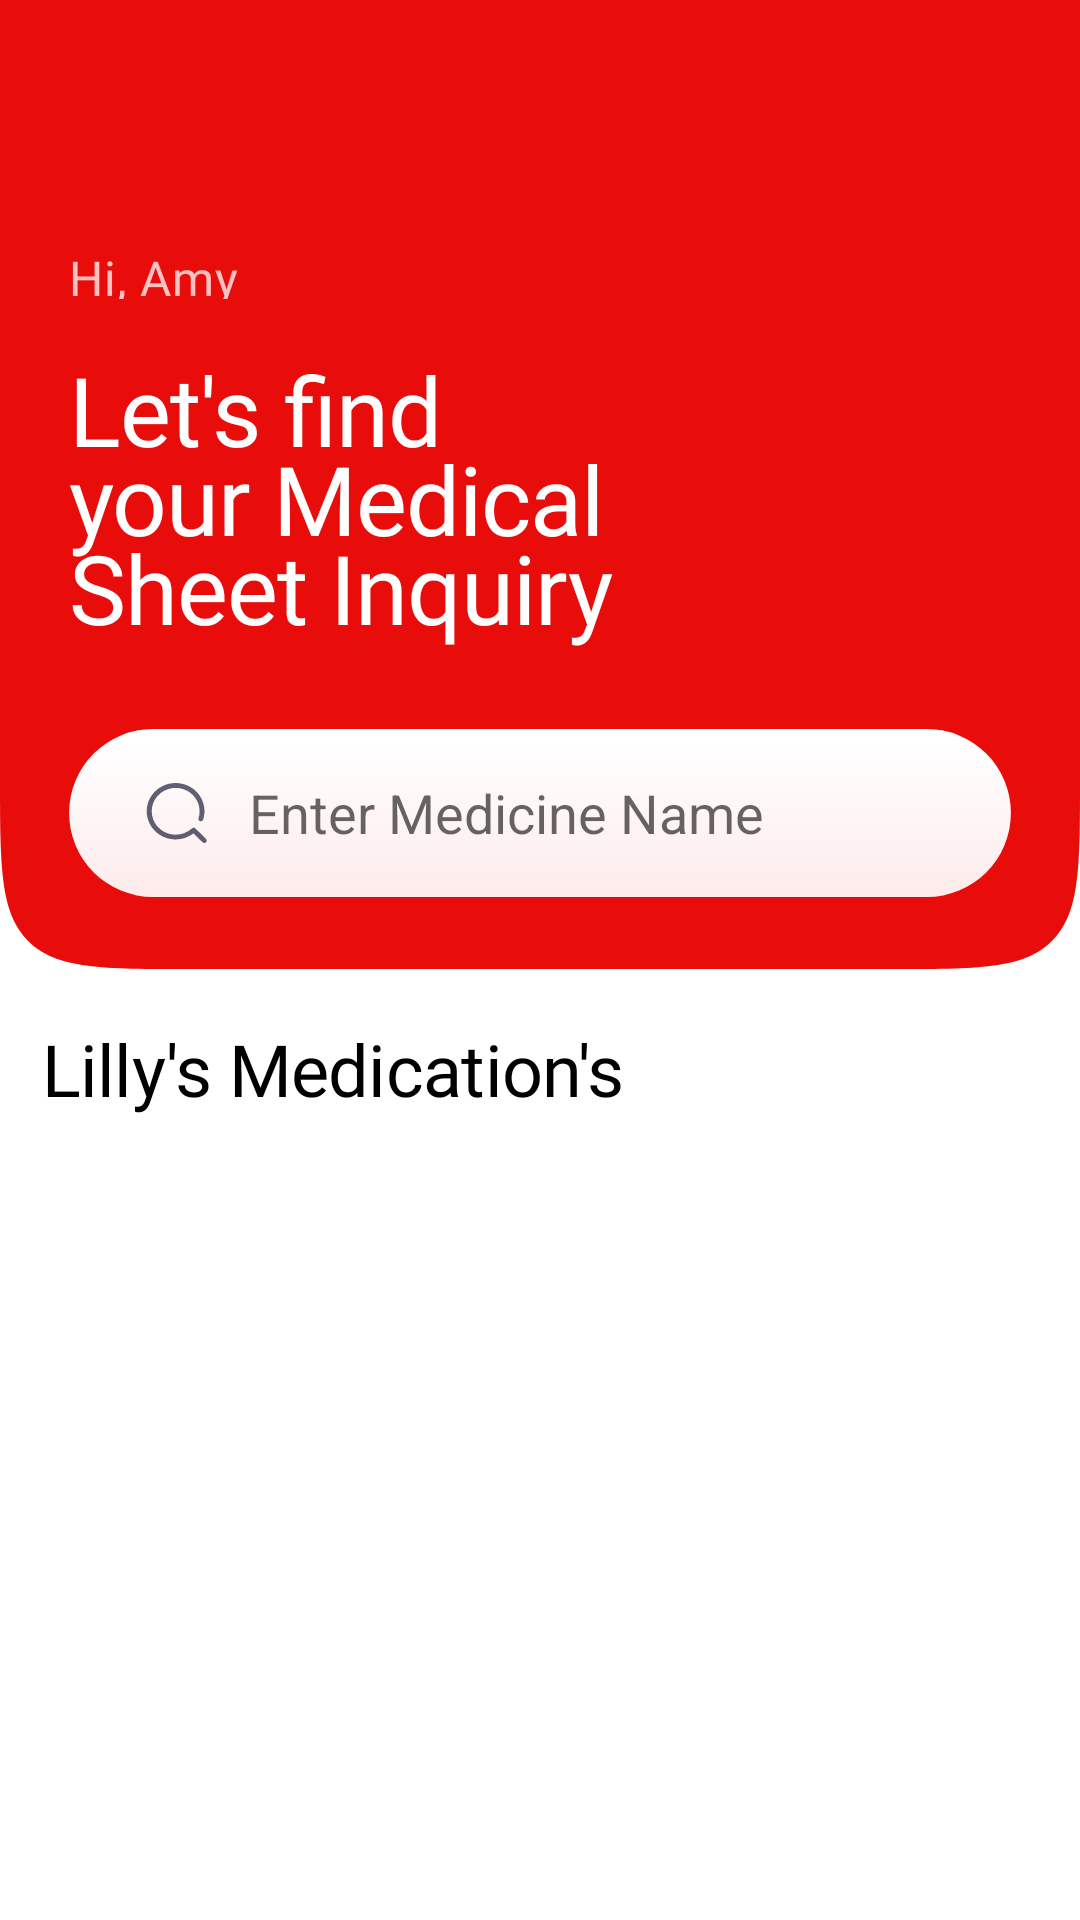

The Android layout XML behind this screen, and the referenced resources:
<!-- AndroidManifest.xml: application theme Theme.MediScan -->
<!-- res/layout/fragment_home.xml -->
<?xml version="1.0" encoding="utf-8"?>
<ScrollView xmlns:android="http://schemas.android.com/apk/res/android"
    xmlns:app="http://schemas.android.com/apk/res-auto"
    xmlns:tools="http://schemas.android.com/tools"
    android:layout_width="match_parent"
    android:layout_height="match_parent"
    android:background="#FFFFFF">

    <RelativeLayout
        android:layout_width="match_parent"
        android:layout_height="wrap_content">

        <View
            android:id="@+id/rectangle_1"
            android:layout_width="wrap_content"
            android:layout_height="323dp"
            android:layout_alignParentStart="true"
            android:layout_alignParentTop="true"
            android:layout_marginStart="0dp"
            android:layout_marginTop="0dp"
            android:background="@drawable/ic_rectangle_1" />

        <TextView
            android:id="@+id/lilly_s_med"
            android:layout_width="337dp"
            android:layout_height="40dp"
            android:layout_alignParentStart="true"
            android:layout_alignParentTop="true"
            android:layout_marginStart="14dp"
            android:layout_marginTop="342dp"
            android:fontFamily="@font/poppins_bold"
            android:lineSpacingExtra="4sp"
            android:text="@string/lilly_s_med"
            android:textAppearance="@style/lillymed"
            android:translationY="-2sp" />

        <TextView
            android:id="@+id/userName"
            android:layout_width="63dp"
            android:layout_height="16dp"
            android:layout_above="@+id/let_s_find_"
            android:layout_alignParentStart="true"
            android:layout_alignParentTop="true"
            android:layout_alignParentEnd="true"
            android:layout_marginStart="23dp"
            android:layout_marginTop="81.5dp"
            android:layout_marginEnd="229dp"
            android:layout_marginBottom="-100dp"
            android:fontFamily="@font/poppins_medium"
            android:gravity="top"
            android:lineSpacingExtra="-8sp"
            android:text="@string/hi_amy"
            android:textAppearance="@style/hi_amy"
            tools:ignore="TextContrastCheck" />

        <TextView
            android:id="@+id/let_s_find_"
            android:layout_width="249.6dp"
            android:layout_height="120dp"
            android:layout_alignBottom="@+id/rectangle_1"
            android:layout_alignParentStart="true"
            android:layout_alignParentTop="true"
            android:layout_alignParentEnd="true"
            android:layout_marginStart="23dp"
            android:layout_marginTop="115dp"
            android:layout_marginEnd="102dp"
            android:layout_marginBottom="96dp"
            android:fontFamily="@font/poppins_bold"
            android:gravity="top"
            android:lineSpacingExtra="-8sp"
            android:text="@string/let_s_find_"
            android:textAppearance="@style/let_s_find_"
            android:textColorLink="#FFFFFF" />

        <View
            android:id="@+id/searchrect"
            android:layout_width="314dp"
            android:layout_height="56dp"
            android:layout_alignParentStart="true"
            android:layout_alignParentTop="true"
            android:layout_marginStart="23dp"
            android:layout_marginTop="243dp"
            android:background="@drawable/ic_rectangle_3" />

        <SearchView
            android:id="@+id/idSV"
            android:layout_width="313dp"
            android:layout_height="56dp"
            android:layout_alignParentStart="true"
            android:layout_alignParentTop="true"
            android:layout_marginStart="23dp"
            android:layout_marginTop="243sp"
            android:layout_marginEnd="8dp"
            android:layout_marginBottom="8dp"
            android:fontFamily="@font/poppins_mediumbb"
            android:iconifiedByDefault="false"
            android:inputType="textNoSuggestions"
            android:padding="4dp"
            android:queryBackground="@null"
            android:queryHint="Enter Medicine Name"
            android:searchIcon="@drawable/ic_search"
            android:textColorHint="#A6080C2F"
            android:textSize="14sp"
            app:queryBackground="@null" />

        <androidx.constraintlayout.widget.ConstraintLayout
            android:layout_width="match_parent"
            android:layout_height="match_parent">
        </androidx.constraintlayout.widget.ConstraintLayout>

        <androidx.recyclerview.widget.RecyclerView
            android:id="@+id/recycler_view"
            android:layout_width="wrap_content"
            android:layout_height="wrap_content"
            android:layout_alignParentTop="true"
            android:layout_centerHorizontal="true"
            android:layout_marginStart="3dp"
            android:layout_marginTop="396dp"

            tools:itemCount="17"
            tools:listitem="@layout/medicine_layout" />

    </RelativeLayout>

</ScrollView>
<!-- res/layout/medicine_layout.xml (included above) -->
<?xml version="1.0" encoding="utf-8"?>
<androidx.cardview.widget.CardView xmlns:android="http://schemas.android.com/apk/res/android"
    xmlns:app="http://schemas.android.com/apk/res-auto"
    xmlns:tools="http://schemas.android.com/tools"
    android:layout_width="103dp"
    android:layout_height="119dp"
    android:layout_margin="7dp"
    android:outlineProvider="none"
    app:cardBackgroundColor="@null">

    <LinearLayout
        android:layout_width="wrap_content"
        android:layout_height="wrap_content"
        android:background="@null"
        android:orientation="vertical">

        <ImageView
            android:id="@+id/md_image"
            android:layout_width="103dp"
            android:layout_height="89dp"
            android:adjustViewBounds="true"
            android:background="@drawable/cardborderhomeimg"
            android:contentDescription="@string/lily_medication"
            android:scaleType="centerInside"
            android:src="@drawable/adcirca"
            tools:ignore="ImageContrastCheck" />

        <TextView
            android:id="@+id/md_title"
            android:layout_width="match_parent"
            android:layout_height="30dp"
            android:background="@drawable/cardborderhome"
            android:fontFamily="@font/poppins_mediumbb"
            android:gravity="center"
            android:text="@string/adcirca"
            android:textAlignment="gravity"
            android:textColor="#3D3D3D"
            android:textColorLink="#F11212"
            android:textSize="15sp"
            android:textStyle="bold" />

    </LinearLayout>


</androidx.cardview.widget.CardView>
<!-- resources referenced by this layout -->
<resources>
  <!-- drawable cardborderhome (drawable) -->
  <?xml version="1.0" encoding="utf-8"?>
  <shape xmlns:android="http://schemas.android.com/apk/res/android"
      android:shape="rectangle"
      >
      <solid
          android:color="#F4F0F0"/>
  
      <corners android:bottomRightRadius="10dp" android:bottomLeftRadius="10dp"
              android:topLeftRadius="0dp" android:topRightRadius="0dp"/>
  
  </shape>
  <!-- drawable cardborderhomeimg (drawable-v24) -->
  <?xml version="1.0" encoding="utf-8"?>
  <shape xmlns:android="http://schemas.android.com/apk/res/android"
      android:shape="rectangle"
      >
      <solid
          android:color="#FFFFFF"/>
      <stroke
          android:width="1dp"
          android:color="#F4F0F0" >
      </stroke>
  
      <corners android:bottomRightRadius="0dp" android:bottomLeftRadius="0dp"
              android:topLeftRadius="9.87dp" android:topRightRadius="9.87dp"/>
  
  </shape>
  <!-- drawable ic_rectangle_1 (drawable) -->
  <vector xmlns:android="http://schemas.android.com/apk/res/android"
      android:width="360dp"
      android:height="323dp"
      android:viewportWidth="360"
      android:viewportHeight="323">
    <path
        android:pathData="M0,0H360V259C360,289.17 360,304.26 350.63,313.63C341.26,323 326.17,323 296,323H64C33.83,323 18.75,323 9.37,313.63C0,304.26 0,289.17 0,259V0Z"
        android:fillColor="#E80C0B"/>
  </vector>
  <!-- drawable ic_rectangle_3 (drawable) -->
  <vector xmlns:android="http://schemas.android.com/apk/res/android"
      xmlns:aapt="http://schemas.android.com/aapt"
      android:width="314dp"
      android:height="56dp"
      android:viewportWidth="314"
      android:viewportHeight="56">
    <path
        android:pathData="M28.04,0L285.96,0A28,28 0,0 1,313.96 28L313.96,28A28,28 0,0 1,285.96 56L28.04,56A28,28 0,0 1,0.04 28L0.04,28A28,28 0,0 1,28.04 0z">
      <aapt:attr name="android:fillColor">
        <gradient 
            android:startX="157.48"
            android:startY="3.5"
            android:endX="157.48"
            android:endY="71.5"
            android:type="linear">
          <item android:offset="0" android:color="#FFFFFFFF"/>
          <item android:offset="1" android:color="#E5FFFFFF"/>
        </gradient>
      </aapt:attr>
    </path>
  </vector>
  <string name="adcirca">Adcirca</string>
  <string name="hi_amy">Hi, Amy</string>
  <string name="let_s_find_" translatable="false">Let\'s find\nyour Medical \nSheet Inquiry</string>
  <string name="lilly_s_med">Lilly\'s Medication\'s</string>
  <string name="lily_medication">Lily Medication</string>
  <style name="hi_amy">
  
              <item name="android:textSize">
                  16sp
              </item>
  
              <item name="android:letterSpacing">
                  0.02
              </item>
  
              <item name="android:textColor">
                  #BFFFFFFF
              </item>
  
          </style>
  <style name="let_s_find_">
  
              <item name="android:textSize">
                  32sp
              </item>
  
              <item name="android:letterSpacing">
                  -0.01
              </item>
  
              <item name="android:textColor">
                  #FFFFFF
              </item>
  
          </style>
  <style name="lillymed">
  
          <item name="android:textSize">
              24sp
          </item>
  
          <item name="android:letterSpacing">
              -0.01
          </item>
  
          <item name="android:textColor">
              #000000
          </item>
  
      </style>
  <style name="Theme.MediScan" parent="Theme.MaterialComponents.DayNight.NoActionBar">
          
          <item name="colorPrimary">#E80C0B</item>
          <item name="colorPrimaryVariant">#ea2423</item>
          <item name="colorOnPrimary">@color/black</item>
          
          <item name="colorSecondary">#FFFFFF</item>
          <item name="colorSecondaryVariant">#fde7e7</item>
          <item name="colorOnSecondary">@color/black</item>
          
          <item name="android:statusBarColor" tools:targetApi="l">?attr/colorPrimary</item>
          
      </style>
  <color name="black">#FF000000</color>
</resources>
